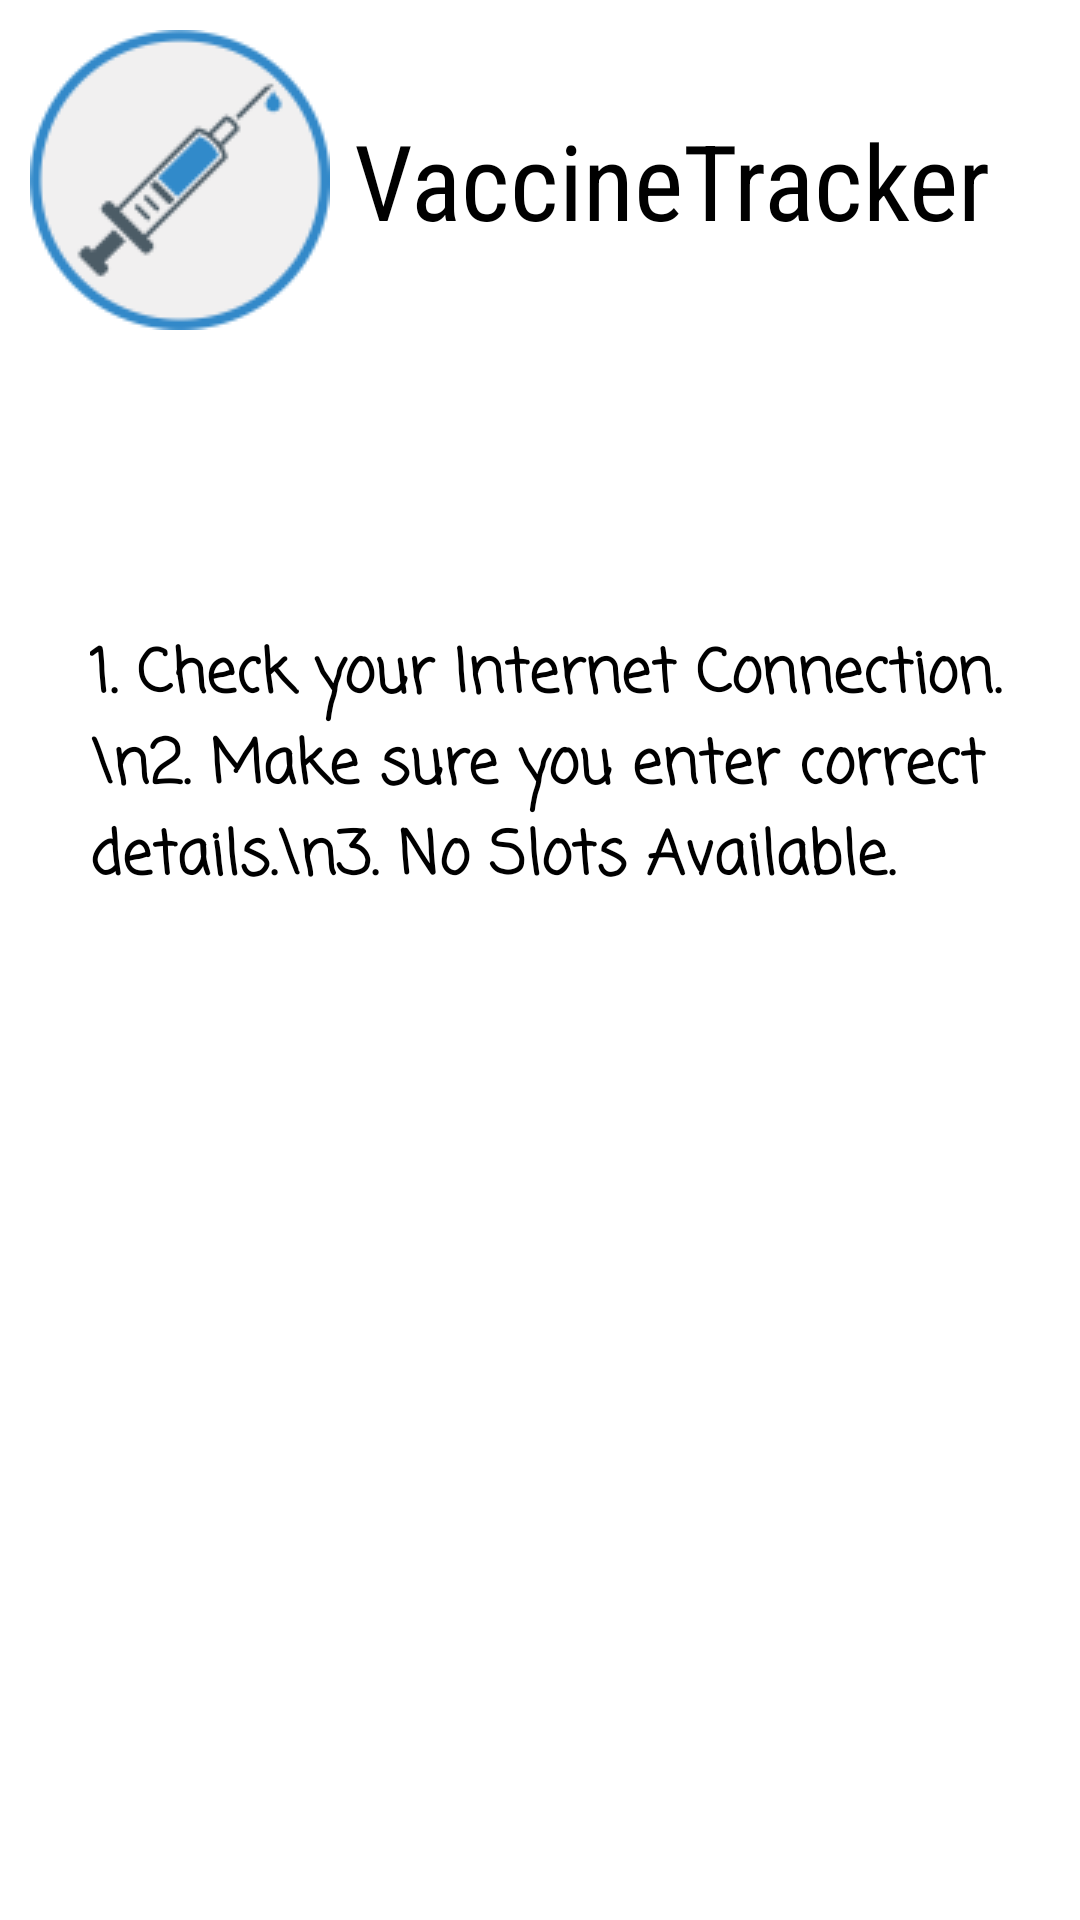

This screen was rendered from an Android layout file. Write that file and the resources it references.
<!-- AndroidManifest.xml: application theme Theme.Covaccine -->
<!-- res/layout/activity_slotdisplay.xml -->
<?xml version="1.0" encoding="utf-8"?>
<androidx.constraintlayout.widget.ConstraintLayout xmlns:android="http://schemas.android.com/apk/res/android"
    xmlns:app="http://schemas.android.com/apk/res-auto"
    xmlns:tools="http://schemas.android.com/tools"
    android:layout_width="match_parent"
    android:layout_height="match_parent"
    tools:context=".Slotdisplay">

    <TextView
        android:layout_width="match_parent"
        android:layout_height="wrap_content"
        android:text=" VaccineTracker"
        app:layout_constraintTop_toTopOf="parent"
        app:layout_constraintLeft_toLeftOf="parent"
        app:layout_constraintRight_toRightOf="parent"
        android:drawableStart="@drawable/vac"
        android:textSize="35sp"
        android:gravity="center_vertical"
        android:textColor="@color/black"
        android:textAlignment="textStart"
        android:fontFamily="sans-serif-condensed"
        android:layout_margin="10dp"
        android:id="@+id/txt"
        tools:ignore="RtlCompat" />



    <ProgressBar
        android:layout_width="50dp"
        android:layout_height="50dp"
        app:layout_constraintTop_toTopOf="parent"
        app:layout_constraintLeft_toLeftOf="parent"
        app:layout_constraintRight_toRightOf="parent"
        android:layout_marginTop="250dp"
        android:id="@+id/prgress"
      />
    <TextView
        android:id="@+id/errorD"
        android:layout_width="match_parent"
        android:layout_height="wrap_content"
        app:layout_constraintTop_toBottomOf="@id/txt"
        app:layout_constraintLeft_toLeftOf="parent"
        app:layout_constraintRight_toRightOf="parent"
        android:layout_marginTop="100dp"
        android:text="1. Check your Internet Connection.\n2. Make sure you enter correct details.\n3. No Slots Available."
        android:textColor="@color/black"
        android:textSize="20sp"
        android:layout_marginLeft="30dp"
        android:fontFamily="casual"
        android:textStyle="bold"
        />

    <androidx.recyclerview.widget.RecyclerView
        android:layout_width="0dp"
        android:layout_height="0dp"
        app:layout_constraintTop_toBottomOf="@+id/txt"
        app:layout_constraintLeft_toLeftOf="parent"
        app:layout_constraintRight_toRightOf="parent"
        app:layout_constraintBottom_toBottomOf="parent"
        android:id="@+id/recyclerView"
         />
</androidx.constraintlayout.widget.ConstraintLayout>
<!-- resources referenced by this layout -->
<resources>
  <color name="black">#FF000000</color>
  <!-- drawable vac: png bitmap (drawable, 6582 bytes) -->
  <style name="Theme.Covaccine" parent="Theme.MaterialComponents.DayNight.NoActionBar">
          
          <item name="colorPrimary">@color/purple_500</item>
          <item name="colorPrimaryVariant">@color/purple_700</item>
          <item name="colorOnPrimary">@color/white</item>
          
          <item name="colorSecondary">@color/teal_200</item>
          <item name="colorSecondaryVariant">@color/teal_700</item>
          <item name="colorOnSecondary">@color/black</item>
          
          <item name="android:statusBarColor" tools:targetApi="l">#FF5722</item>
          
      </style>
  <color name="purple_500">#FF6200EE</color>
  <color name="purple_700">#FF3700B3</color>
  <color name="white">#FFFFFFFF</color>
  <color name="teal_200">#FF03DAC5</color>
  <color name="teal_700">#FF018786</color>
</resources>
